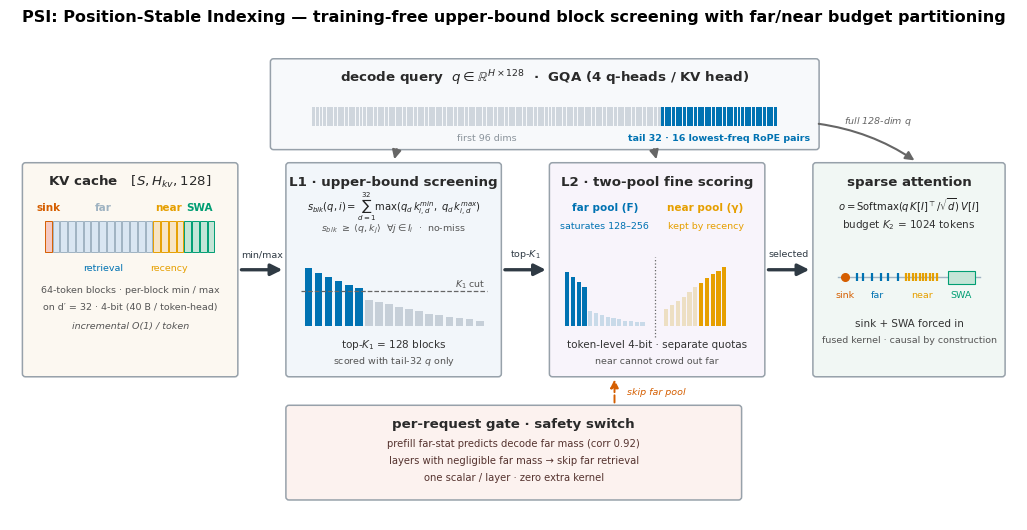

The script that saved this image: (Note: this script raises an exception after producing the figure.)
# Fig 7: PSI 架构图 v5 —— 顶会级重做（响应 10-06 用户批评「完全没有顶会水平」+ 25 对叠字）
#
# v5 设计依据（范文程序化分析 brief）：
#   范文 A（MoBA Fig1）：双 panel 白底大框；内部小圆角盒低饱和 4 色（紫/靛/绿/灰）+
#     极浅 pastel 底；文字全黑；图内文字极少且以路径导出（不放长句）。
#   范文 B（DSv3.2 Fig1）：命名模块盒（"Top-k Selector"/"Lightning Indexer"）11pt 粗体标签，
#     张量用数学符号 9.6pt + 7pt 下标，小注 6-8pt；配色 = 绿色系 4 阶明度 + 黑描边为主；
#     全图仅 2 种文字颜色。**核心规律：顶会架构图不放长句注释，用「模块名 + 数学符号 + 短语」**。
#
# v5 vs v4 的结构变化：
#   ① 视觉主链一条：KV cache → L1 块上界粗筛 → L2 双池精筛 → sparse attention（左→右粗箭头）
#     query 从顶部进（tail-32 打分 L1/L2），full-128 q 从右上绕入输出——索引与注意力维度解耦可视化
#   ② 字号四级收拢：11.5（图题）/ 9.6（模块名粗体）/ 7.5（公式与池标签）/ 6.8（脚注短语）
#     —— v4 的 6.8/6.9/7.0/7.2/7.4/8.0/9.6 七级混乱全部合并
#   ③ 长句注释全部砍成 ≤20 字符短语（v4 根因：42 字符单行标签横跨面板压过邻区标签）
#   ④ 配色收拢 4 主色（蓝 far/L1、橙 near、绿 SWA/输出、红 sink/gate）+ 对应 pastel 底，
#     面板描边统一灰 #97A1AA（v4 每面板不同色边框，视觉噪音）
#   ⑤ sink/SWA 强制通道改为输出面板内红色 sink 点 + 绿色 SWA 块 + 脚注「forced in」
#     （v4 的底部大弧线绕行箭头穿 gate 面板，是叠字与视觉混乱源之一）
#   ⑥ \max_{j∈I_i} 下标改写为 ∀j∈I_i 行内式（v4 检测器 0.48 假阳性来源）
# house style: okabe_ito 色盲友好、白底、全英文、矢量 PDF+PNG
import matplotlib
matplotlib.use("Agg")
import matplotlib.pyplot as plt
import numpy as np
from matplotlib.patches import FancyBboxPatch, FancyArrowPatch, Rectangle

OUTS = ["/home/wangyuanshuo02/sglang/paper/figures",
        "/home/wangyuanshuo02/two-level-attention/exp/figures"]

OI = {"blue": "#0072B2", "orange": "#E69F00", "green": "#009E73",
      "red": "#D55E00", "gray": "#666666"}
EDGE = "#97A1AA"          # 面板描边统一灰
CHAIN = "#2F3A44"         # 主链箭头统一深灰蓝（顶会风格：主链不彩色）
FS_TITLE, FS_PANEL, FS_ANNOT, FS_NOTE = 11.5, 9.6, 7.5, 6.8

plt.rcParams.update({
    "font.family": "sans-serif", "font.sans-serif": ["DejaVu Sans"],
    "figure.dpi": 200, "savefig.bbox": "tight",
})

fig, ax = plt.subplots(figsize=(13.0, 6.3))
ax.set_xlim(0, 130)
ax.set_ylim(0, 63)
ax.axis("off")


def panel(x, y, w, h, title, fc="#ffffff"):
    """统一面板：pastel 底 + 灰描边 + 顶部粗体模块名（字号四级之第二级）"""
    ax.add_patch(FancyBboxPatch((x, y), w, h, boxstyle="round,pad=0.4",
                                fc=fc, ec=EDGE, lw=1.1, zorder=2))
    ax.text(x + w / 2, y + h - 2.0, title, ha="center", va="center",
            fontsize=FS_PANEL, fontweight="bold", color="#2A2A2A", zorder=6)


def arrow(x1, y1, x2, y2, color=CHAIN, lw=2.4, ls="-", rad=0.0, ms=17):
    ax.add_patch(FancyArrowPatch((x1, y1), (x2, y2), arrowstyle="-|>",
                                 mutation_scale=ms, color=color, lw=lw,
                                 linestyle=ls, zorder=5,
                                 connectionstyle=f"arc3,rad={rad}"))


def note(x, y, s, color="#555555", fs=FS_NOTE, ha="center", style="normal",
         weight="normal"):
    ax.text(x, y, s, ha=ha, va="center", fontsize=fs, color=color,
            style=style, fontweight=weight, zorder=6)


# ================= 顶部：query 维度条（tail-32 高亮） =================
panel(34, 48.5, 70, 11, "decode query  $q\\in\\mathbb{R}^{H\\times 128}$"
      "  ·  GQA (4 q-heads / KV head)", fc="#F7F9FB")
cell_w, x0 = 0.469, 39.0
for i in range(96):                                    # 前 96 维：灰
    ax.add_patch(Rectangle((x0 + i * cell_w, 51.2), cell_w * 0.82, 2.4,
                           fc="#CFD6DD", ec="none", zorder=4))
for i in range(32):                                    # 尾 32 维：蓝（16 个最低频 RoPE 旋转对）
    ax.add_patch(Rectangle((x0 + (96 + i) * cell_w, 51.2), cell_w * 0.82, 2.4,
                           fc=OI["blue"], ec="none", zorder=4))
note(x0 + 48 * cell_w, 49.7, "first 96 dims", color="#8A939B")
note(x0 + 112 * cell_w, 49.7, "tail 32 · 16 lowest-freq RoPE pairs",
     color=OI["blue"], weight="bold")

# ================= 主链行：四个面板（y 19–46） =================
PY, PH = 19, 27

# ---- 面板 1：KV cache 四分区时间轴 ----
panel(2, PY, 27, PH, "KV cache   $[S, H_{kv}, 128]$", fc="#FCF8F1")
nb, bw, tx0, by, bh = 22, 1.0, 4.5, 34.8, 4.0
groups = [(0, 1, "#F5C9C2", OI["red"],   "sink",  5.0),
          (1, 14, "#D9E6F2", "#9FB3C2",  "far",   12.0),
          (14, 18, "#F7E4C4", OI["orange"], "near", 20.5),
          (18, 22, "#C4E5D7", OI["green"], "SWA",  24.5)]
for i0, i1, fc, ec, lab, cx in groups:
    for i in range(i0, i1):
        ax.add_patch(Rectangle((tx0 + i * bw, by), bw * 0.86, bh,
                               fc=fc, ec=ec, lw=0.7, zorder=4))
    note(cx, 40.6, lab, color=ec, fs=FS_ANNOT, weight="bold")
note(12.0, 32.8, "retrieval", color=OI["blue"])
note(20.5, 32.8, "recency", color=OI["orange"])
note(15.5, 29.9, "64-token blocks · per-block min / max")
note(15.5, 27.7, "on d′ = 32 · 4-bit (40 B / token-head)")
note(15.5, 25.3, "incremental O(1) / token", style="italic")

# ---- 面板 2：L1 块级 minmax 上界粗筛 ----
panel(36, PY, 27, PH, "L1 · upper-bound screening", fc="#F2F6FA")
ax.text(49.5, 40.9,
        r"$s_{blk}(q,i)=\sum_{d=1}^{32}\max(q_d\,k^{min}_{i,d},\; q_d\,k^{max}_{i,d})$",
        ha="center", va="center", fontsize=7.2, color="#222222", zorder=6)
note(49.5, 37.8, r"$s_{blk}\ \geq\ \langle q,k_j\rangle\ \ \forall j\in I_i$  ·  no-miss")
vals = [7.5, 6.9, 6.3, 5.8, 5.3, 4.9, 3.4, 3.1, 2.8, 2.5, 2.2,
        1.9, 1.6, 1.4, 1.2, 1.0, 0.85, 0.7]
for i, v in enumerate(vals):
    c = OI["blue"] if i < 6 else "#C6CFD8"
    ax.add_patch(Rectangle((38 + i * 1.3, 25.2), 1.0, v, fc=c, ec="none", zorder=4))
ax.plot([37.6, 61.6], [29.8, 29.8], color=OI["gray"], lw=0.9, ls="--", zorder=5)
note(61.3, 30.7, "$K_1$ cut", ha="right")
note(49.5, 22.9, "top-$K_1$ = 128 blocks", fs=FS_ANNOT, color="#333333")
note(49.5, 20.7, "scored with tail-32 $q$ only")

# ---- 面板 3：L2 双池独立配额精筛 ----
panel(70, PY, 27, PH, "L2 · two-pool fine scoring", fc="#F8F4FB")
note(76.75, 40.6, "far pool (F)", color=OI["blue"], fs=FS_ANNOT, weight="bold")
note(89.75, 40.6, "near pool (γ)", color=OI["orange"], fs=FS_ANNOT, weight="bold")
note(76.75, 38.3, "saturates 128–256", color=OI["blue"])
note(89.75, 38.3, "kept by recency", color=OI["orange"])
ax.plot([83.2, 83.2], [23.8, 34.2], color=OI["gray"], lw=0.9, ls=":", zorder=3)
far_h = [7.0, 6.3, 5.7, 5.1, 2.0, 1.7, 1.4, 1.2, 1.0, 0.85, 0.7, 0.6, 0.5, 0.45]
for i, v in enumerate(far_h):                          # far 池：稀疏少数高分 + 多数低分
    c = OI["blue"] if i < 4 else "#C9DAE9"
    ax.add_patch(Rectangle((71.6 + i * 0.75, 25.2), 0.55, v, fc=c, ec="none", zorder=4))
near_h = [2.2, 2.7, 3.2, 3.8, 4.4, 5.0, 5.6, 6.2, 6.8, 7.2, 7.6]
for i, v in enumerate(near_h):                         # near 池：recency 递增高
    c = OI["orange"] if i >= 6 else "#EDDFC3"
    ax.add_patch(Rectangle((84.4 + i * 0.75, 25.2), 0.55, v, fc=c, ec="none", zorder=4))
note(83.5, 22.9, "token-level 4-bit · separate quotas", fs=FS_ANNOT, color="#333333")
note(83.5, 20.7, "near cannot crowd out far")

# ---- 面板 4：稀疏注意力输出（时间轴） ----
panel(104, PY, 24, PH, "sparse attention", fc="#F1F7F4")
ax.text(116, 40.9, r"$o=\mathrm{Softmax}(q\,K[I]^{\top}/\sqrt{d})\,V[I]$",
        ha="center", va="center", fontsize=7.2, color="#222222", zorder=6)
note(116, 38.4, "budget $K_2$ = 1024 tokens", fs=FS_ANNOT, color="#333333")
oy = 31.5
ax.plot([106.8, 125.2], [oy, oy], color="#9FB3C2", lw=1.0, zorder=3)
ax.plot([107.8], [oy], "o", ms=5.5, color=OI["red"], zorder=6)             # sink 强制
for xt in [109.3, 110.1, 111.2, 112.4, 113.3, 114.6]:                      # far 池选中
    ax.plot([xt], [oy], "|", ms=6.0, mew=1.6, color=OI["blue"], zorder=6)
for i in range(10):                                                        # near 池选中
    ax.plot([115.6 + i * 0.44], [oy], "|", ms=6.0, mew=1.6,
            color=OI["orange"], zorder=6)
ax.add_patch(Rectangle((121.0, oy - 0.85), 3.5, 1.7, fc="#C4E5D7",          # SWA 强制
                       ec=OI["green"], lw=0.8, zorder=5))
for cx, lab, col in [(107.8, "sink", OI["red"]), (111.9, "far", OI["blue"]),
                     (117.7, "near", OI["orange"]), (122.75, "SWA", OI["green"])]:
    note(cx, 29.3, lab, color=col)
note(116, 25.6, "sink + SWA forced in", fs=FS_ANNOT, color="#333333")
note(116, 23.4, "fused kernel · causal by construction")

# ================= 主链箭头 + gap 短标签 =================
for xa, xb, lab, lx in [(29.5, 35.5, "min/max", 32.5),
                        (63.5, 69.5, "top-$K_1$", 66.5),
                        (97.5, 103.5, "selected", 100.5)]:
    arrow(xa, 32.5, xb, 32.5, lw=2.4)
    note(lx, 34.6, lab, color=CHAIN)

# query 进入两级索引（tail-32 打分）；full-128 q 绕右上进入最终注意力
arrow(50.0, 48.5, 49.5, 46.5, color=OI["gray"], lw=1.6, ms=13)
arrow(83.0, 48.5, 83.5, 46.5, color=OI["gray"], lw=1.6, ms=13)
arrow(104.0, 51.5, 117.0, 46.5, color=OI["gray"], lw=1.5, ms=13, rad=-0.12)
note(112.0, 51.9, "full 128-dim $q$", color=OI["gray"], style="italic")

# ================= 底部：感知型 gate（虚线红箭头上探 L2 far 池） =================
panel(36, 3.0, 58, 11.5, "per-request gate · safety switch", fc="#FCF2EF")
note(65, 10.0, "prefill far-stat predicts decode far mass (corr 0.92)",
     color="#55332F", fs=7.2)
note(65, 7.8, "layers with negligible far mass → skip far retrieval",
     color="#55332F", fs=7.2)
note(65, 5.6, "one scalar / layer · zero extra kernel", color="#55332F", fs=7.2)
arrow(78, 14.9, 78, 18.6, color=OI["red"], lw=1.4, ls="--", ms=12)
note(79.6, 16.7, "skip far pool", color=OI["red"], style="italic", ha="left")

# ================= 图题 =================
ax.set_title("PSI: Position-Stable Indexing — training-free upper-bound block screening "
             "with far/near budget partitioning",
             fontsize=FS_TITLE, fontweight="bold", pad=10)

for out in OUTS:
    for name in ("fig7_tli_architecture", "fig7_psi_architecture"):
        fig.savefig(f"{out}/{name}.pdf")
        fig.savefig(f"{out}/{name}.png")
print("saved fig7 v5 (top-conf redesign: 4-tier type ladder, single main chain, "
      "short phrases only)")

# ================= 自检（data 坐标）：文字间距 / 面板越界 / 最小字号 =================
fig.canvas.draw()
inv = ax.transData.inverted()
ren = fig.canvas.get_renderer()
PANELS = [(34, 48.5, 70, 11), (2, PY, 27, PH), (36, PY, 27, PH),
          (70, PY, 27, PH), (104, PY, 24, PH), (36, 3.0, 58, 11.5)]
PAD = 0.55
problems = []
boxes = []
for t in ax.texts:
    bb = t.get_window_extent(renderer=ren)
    x0, y0 = inv.transform((bb.x0, bb.y0))
    x1, y1 = inv.transform((bb.x1, bb.y1))
    boxes.append((min(x0, x1), min(y0, y1), max(x0, x1), max(y0, y1),
                  t.get_text()[:24], t.get_fontsize()))
for i in range(len(boxes)):
    for j in range(i + 1, len(boxes)):
        a, b = boxes[i], boxes[j]
        ox = min(a[2], b[2]) - max(a[0], b[0])
        oy = min(a[3], b[3]) - max(a[1], b[1])
        if ox > 0.05 and oy > 0.05:
            problems.append(f"TEXT-TEXT overlap: {a[4]!r} x {b[4]!r} "
                            f"(ox={ox:.2f}, oy={oy:.2f})")
for x0, y0, x1, y1, txt, fs in boxes:
    if fs < 6.0:
        problems.append(f"FONT<6pt: {txt!r} fs={fs}")
    if x0 < -0.3 or x1 > 130.3 or y0 < -0.3 or y1 > 63.3:
        problems.append(f"OUT-OF-FIGURE: {txt!r} bbox=({x0:.1f},{y0:.1f},{x1:.1f},{y1:.1f})")
    for px, py, pw, ph in PANELS:      # 部分跨面板边界的文字（gap 标签误入面板）
        ix = min(x1, px + pw) - max(x0, px)
        iy = min(y1, py + ph) - max(y0, py)
        if ix > 0.05 and iy > 0.05 and not (x0 > px - PAD and x1 < px + pw + PAD
                                            and y0 > py - PAD and y1 < py + ph + PAD):
            problems.append(f"CROSSES-PANEL-EDGE: {txt!r} bbox=({x0:.1f},{y0:.1f},"
                            f"{x1:.1f},{y1:.1f}) vs panel=({px},{py},{pw},{ph})")
if problems:
    print("SELF-CHECK FAIL (%d):" % len(problems))
    for p in problems:
        print("  " + p)
    raise SystemExit(1)
print("self-check OK: %d texts, 0 overlaps / 0 edge-crossings / min fs=%.1f"
      % (len(boxes), min(b[5] for b in boxes)))
